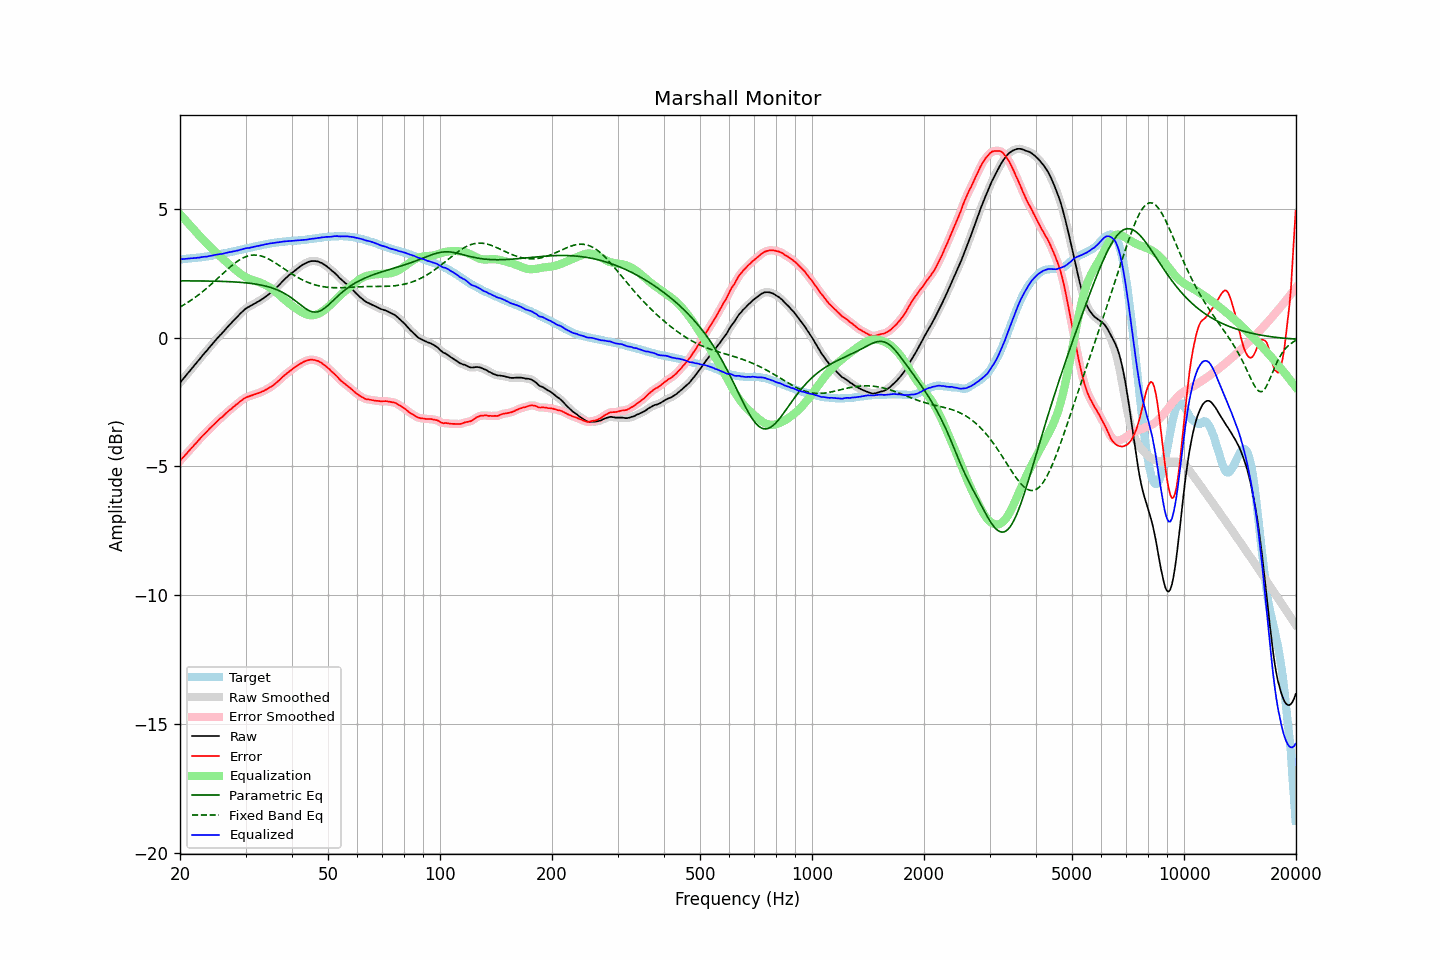

The file beside this chart, header and first rows:
frequency, raw, error, smoothed, error_smoothed, equalization, parametric_eq, fixed_band_eq, equalized_raw, equalized_smoothed, target
20.00, -1.75, -4.79, -1.75, -4.78, 4.78, 2.20, 1.18, 3.03, 3.03, 3.03
20.20, -1.67, -4.71, -1.68, -4.71, 4.71, 2.20, 1.22, 3.04, 3.04, 3.03
20.40, -1.60, -4.65, -1.60, -4.64, 4.64, 2.20, 1.25, 3.04, 3.04, 3.04
20.61, -1.53, -4.58, -1.53, -4.58, 4.58, 2.20, 1.29, 3.05, 3.05, 3.05
20.81, -1.45, -4.51, -1.45, -4.51, 4.51, 2.20, 1.33, 3.05, 3.05, 3.05
21.02, -1.37, -4.44, -1.38, -4.43, 4.44, 2.20, 1.37, 3.06, 3.06, 3.06
21.23, -1.30, -4.37, -1.30, -4.37, 4.37, 2.20, 1.41, 3.06, 3.06, 3.06
21.44, -1.22, -4.29, -1.23, -4.30, 4.30, 2.20, 1.45, 3.07, 3.07, 3.07
21.66, -1.16, -4.24, -1.15, -4.23, 4.23, 2.20, 1.49, 3.07, 3.08, 3.08
21.87, -1.07, -4.15, -1.08, -4.16, 4.16, 2.20, 1.54, 3.09, 3.08, 3.08
22.09, -1.00, -4.09, -1.00, -4.09, 4.09, 2.19, 1.58, 3.09, 3.09, 3.09
22.31, -0.92, -4.02, -0.93, -4.02, 4.02, 2.19, 1.63, 3.10, 3.09, 3.10
22.54, -0.86, -3.95, -0.85, -3.95, 3.95, 2.19, 1.68, 3.10, 3.10, 3.10
22.76, -0.77, -3.88, -0.77, -3.88, 3.89, 2.19, 1.73, 3.11, 3.11, 3.11
22.99, -0.69, -3.81, -0.70, -3.82, 3.82, 2.19, 1.77, 3.12, 3.12, 3.12
23.22, -0.62, -3.75, -0.63, -3.75, 3.75, 2.19, 1.83, 3.13, 3.13, 3.13
23.45, -0.55, -3.69, -0.55, -3.69, 3.69, 2.19, 1.88, 3.14, 3.14, 3.14
23.69, -0.49, -3.63, -0.48, -3.63, 3.63, 2.19, 1.93, 3.14, 3.14, 3.15
23.92, -0.40, -3.56, -0.41, -3.56, 3.56, 2.19, 1.99, 3.16, 3.15, 3.16
24.16, -0.33, -3.50, -0.33, -3.50, 3.50, 2.19, 2.04, 3.17, 3.17, 3.17
24.40, -0.26, -3.44, -0.26, -3.44, 3.44, 2.19, 2.10, 3.18, 3.18, 3.18
24.65, -0.19, -3.38, -0.19, -3.38, 3.38, 2.19, 2.15, 3.19, 3.19, 3.19
24.89, -0.11, -3.32, -0.11, -3.32, 3.32, 2.18, 2.21, 3.20, 3.20, 3.20
25.14, -0.04, -3.26, -0.04, -3.26, 3.26, 2.18, 2.27, 3.22, 3.22, 3.21
25.39, 0.03, -3.20, 0.03, -3.20, 3.20, 2.18, 2.33, 3.23, 3.23, 3.22
25.65, 0.10, -3.14, 0.09, -3.14, 3.14, 2.18, 2.39, 3.24, 3.24, 3.23
25.91, 0.15, -3.10, 0.16, -3.09, 3.09, 2.18, 2.44, 3.24, 3.24, 3.25
26.16, 0.23, -3.03, 0.23, -3.03, 3.03, 2.17, 2.50, 3.26, 3.25, 3.26
26.43, 0.29, -2.98, 0.29, -2.98, 2.97, 2.17, 2.56, 3.27, 3.27, 3.27
26.69, 0.37, -2.91, 0.37, -2.92, 2.92, 2.17, 2.62, 3.28, 3.28, 3.28
26.96, 0.43, -2.86, 0.43, -2.86, 2.86, 2.17, 2.67, 3.30, 3.30, 3.30
27.23, 0.50, -2.80, 0.50, -2.81, 2.81, 2.16, 2.73, 3.31, 3.31, 3.31
27.50, 0.57, -2.76, 0.57, -2.76, 2.76, 2.16, 2.78, 3.32, 3.32, 3.33
27.77, 0.64, -2.70, 0.63, -2.70, 2.70, 2.16, 2.83, 3.34, 3.34, 3.34
28.05, 0.70, -2.66, 0.70, -2.66, 2.65, 2.15, 2.88, 3.35, 3.35, 3.35
28.33, 0.77, -2.60, 0.76, -2.60, 2.60, 2.15, 2.92, 3.36, 3.36, 3.36
28.62, 0.82, -2.56, 0.83, -2.55, 2.55, 2.15, 2.97, 3.37, 3.38, 3.38
28.90, 0.90, -2.50, 0.89, -2.50, 2.50, 2.14, 3.01, 3.39, 3.39, 3.39
29.19, 0.96, -2.46, 0.96, -2.45, 2.45, 2.14, 3.05, 3.41, 3.41, 3.41
29.48, 1.02, -2.40, 1.02, -2.40, 2.41, 2.13, 3.08, 3.42, 3.43, 3.42
29.78, 1.07, -2.36, 1.07, -2.36, 2.37, 2.13, 3.11, 3.44, 3.44, 3.44
30.08, 1.12, -2.32, 1.12, -2.33, 2.33, 2.12, 3.13, 3.46, 3.46, 3.45
30.38, 1.16, -2.30, 1.16, -2.30, 2.30, 2.11, 3.16, 3.47, 3.47, 3.47
30.68, 1.20, -2.28, 1.20, -2.28, 2.28, 2.11, 3.17, 3.47, 3.48, 3.47
30.99, 1.24, -2.26, 1.23, -2.26, 2.25, 2.10, 3.19, 3.49, 3.49, 3.49
31.30, 1.27, -2.24, 1.27, -2.24, 2.23, 2.09, 3.19, 3.50, 3.50, 3.50
31.61, 1.31, -2.22, 1.30, -2.22, 2.21, 2.08, 3.20, 3.52, 3.52, 3.52
31.93, 1.34, -2.19, 1.34, -2.19, 2.19, 2.07, 3.20, 3.53, 3.53, 3.53
32.24, 1.38, -2.17, 1.37, -2.17, 2.17, 2.06, 3.19, 3.55, 3.55, 3.55
32.57, 1.41, -2.15, 1.41, -2.15, 2.15, 2.05, 3.18, 3.55, 3.56, 3.56
32.89, 1.45, -2.13, 1.45, -2.13, 2.12, 2.04, 3.17, 3.57, 3.57, 3.57
33.22, 1.49, -2.10, 1.49, -2.10, 2.10, 2.03, 3.15, 3.58, 3.58, 3.58
33.55, 1.53, -2.07, 1.53, -2.07, 2.07, 2.01, 3.13, 3.60, 3.60, 3.60
33.89, 1.58, -2.03, 1.57, -2.04, 2.04, 2.00, 3.11, 3.62, 3.61, 3.61
34.23, 1.62, -2.01, 1.62, -2.01, 2.01, 1.98, 3.08, 3.62, 3.62, 3.63
34.57, 1.67, -1.97, 1.67, -1.97, 1.97, 1.97, 3.05, 3.64, 3.64, 3.63
34.92, 1.71, -1.93, 1.71, -1.93, 1.93, 1.95, 3.02, 3.65, 3.65, 3.64
35.27, 1.76, -1.90, 1.76, -1.89, 1.89, 1.93, 2.98, 3.66, 3.66, 3.66
35.62, 1.82, -1.85, 1.82, -1.85, 1.85, 1.91, 2.94, 3.66, 3.66, 3.67
35.97, 1.88, -1.80, 1.88, -1.80, 1.80, 1.88, 2.90, 3.67, 3.67, 3.68
... 635 more rows
